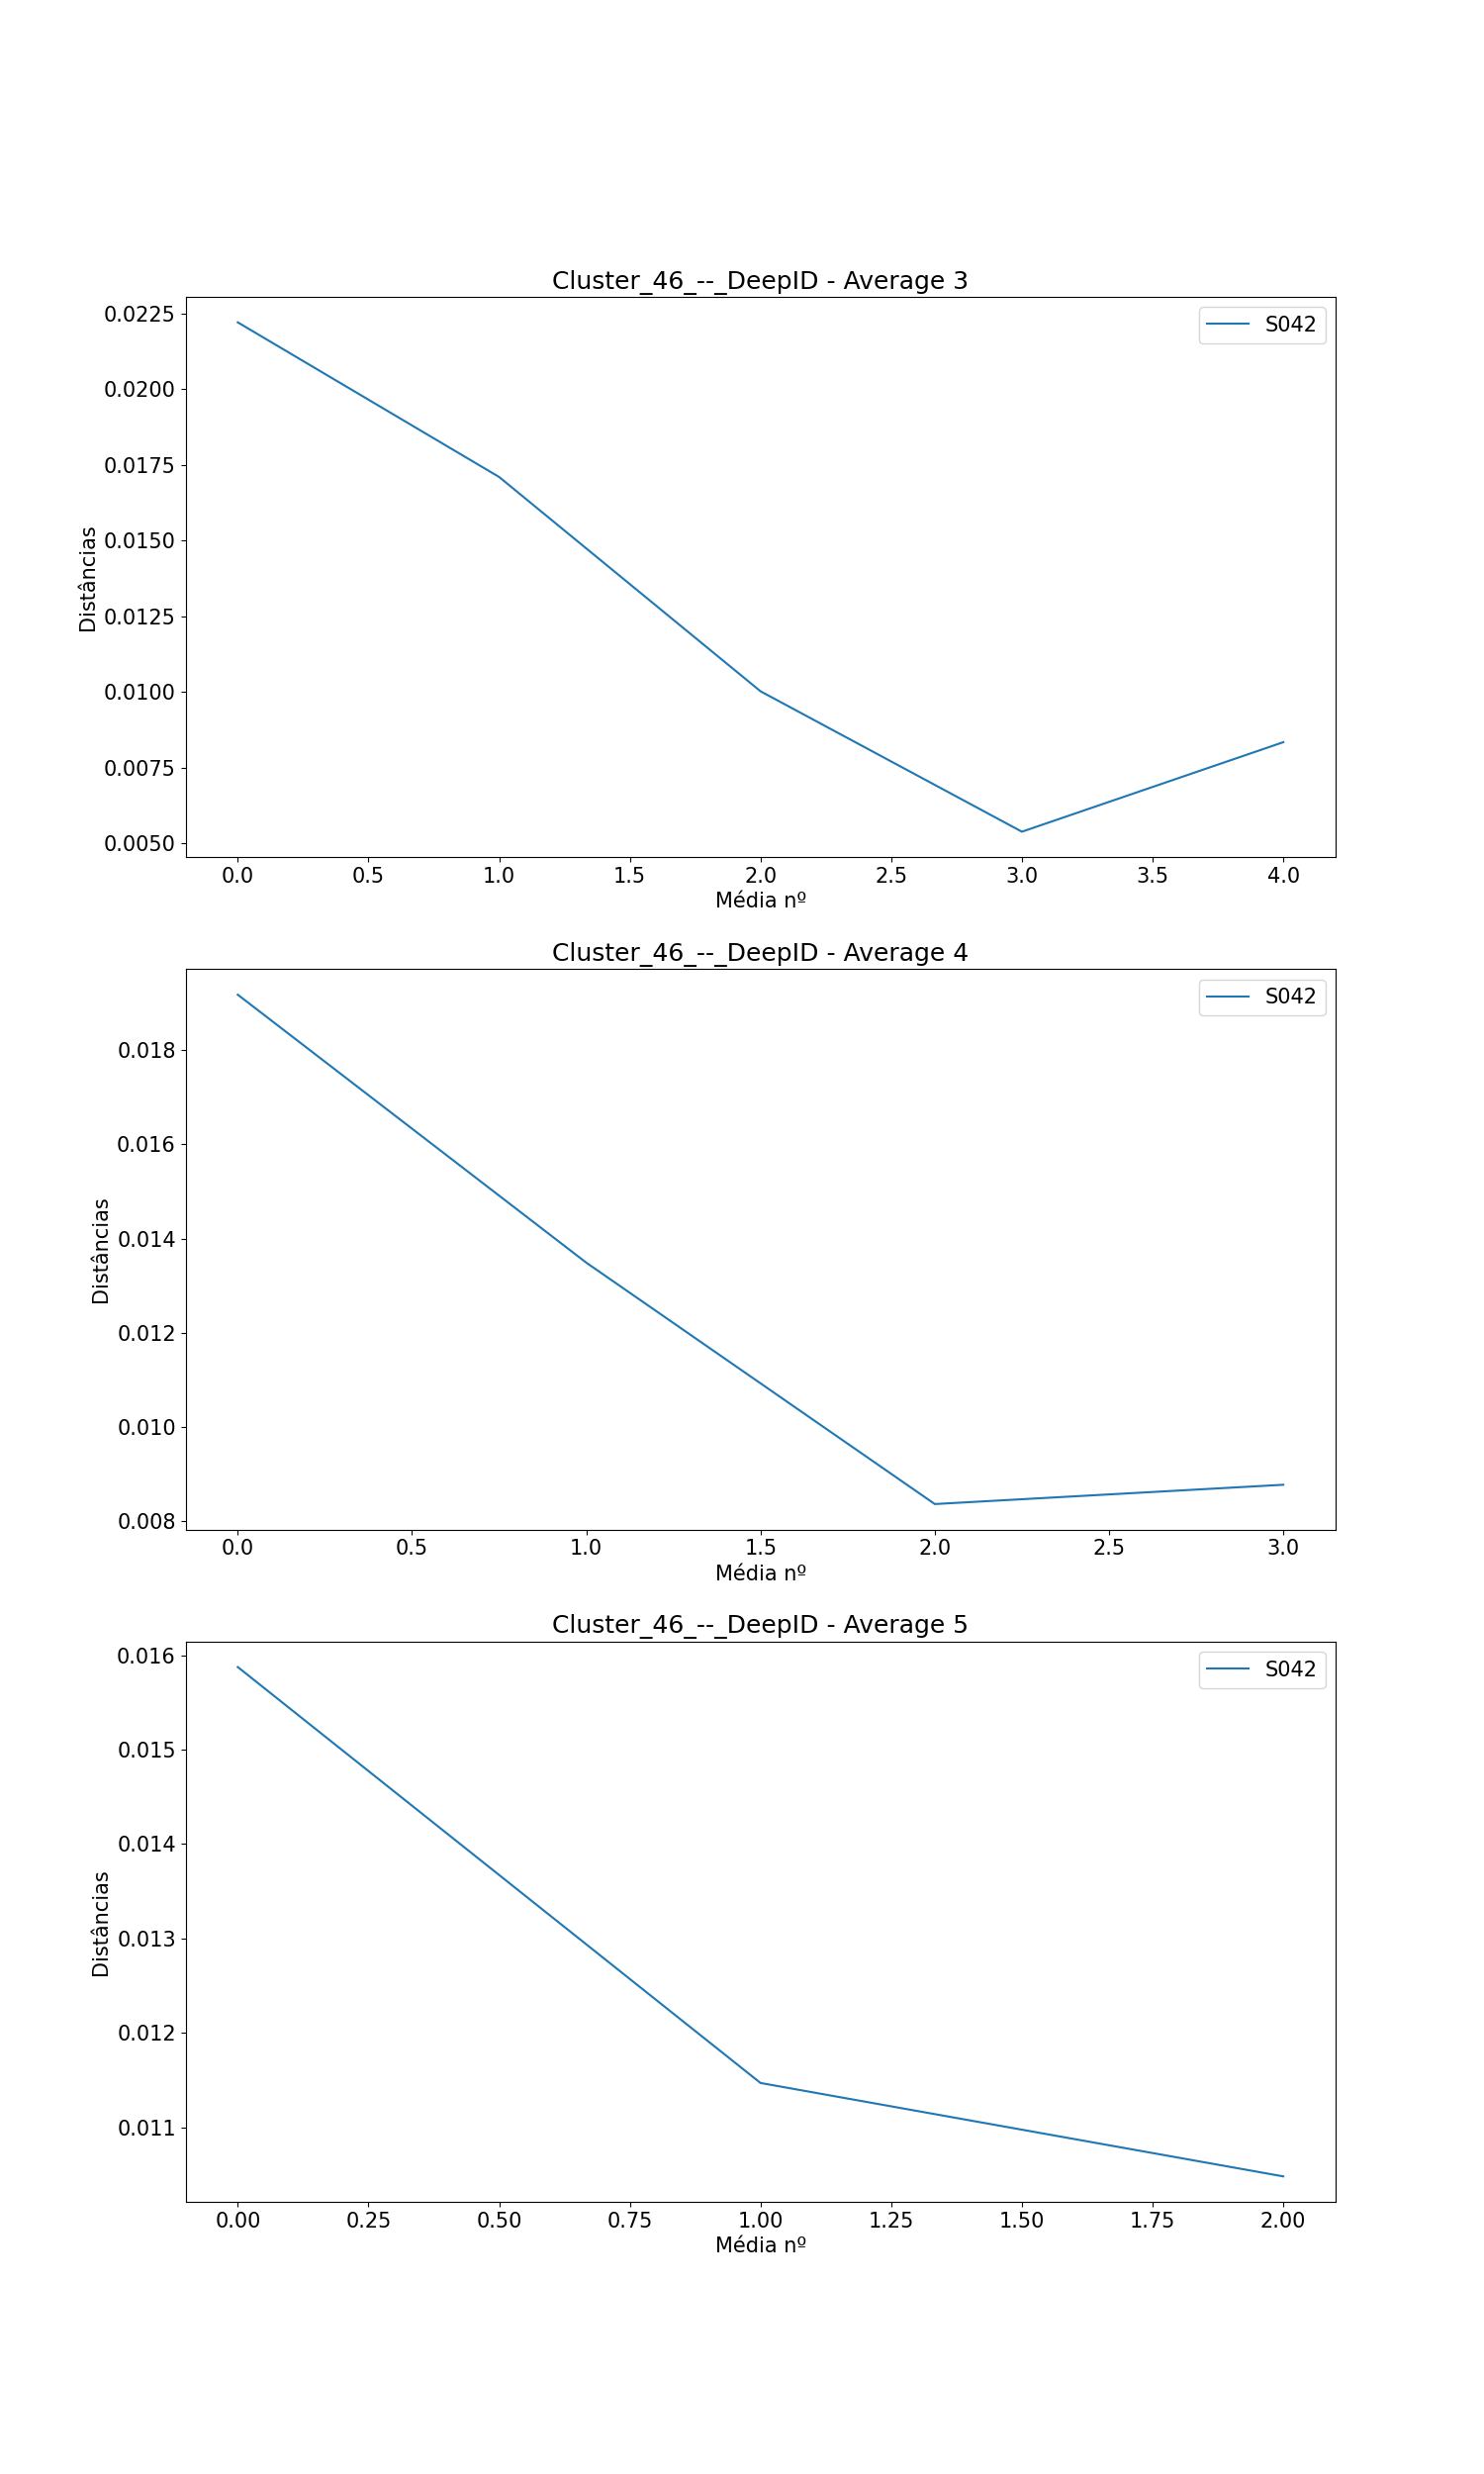

The data file committed next to this chart (first rows):
, Subject, Ages, Ages GAP, Age Before GAP, Age After GAP, Recognized, Total Comparisons, Average (3), Difference Average (3), Average (4), Difference Average (4), Average (5), Difference Average (5)
0, S042, [0, 48, 50, 51, 55, 58, 59, 60], [48, 2, 1, 4, 3, 1, 1], 0, 48, 3, 7, [0.022212187090373467, 0.017100201751627…, [-0.005111985338746135, -0.0070830823961…, [0.019179364939048177, 0.013488247867319…, [-0.0056911170717288025, -0.005126667479…, [0.01587396919411764, 0.0114695909905971…, [-0.004404378203520541, -0.0009889673512…
